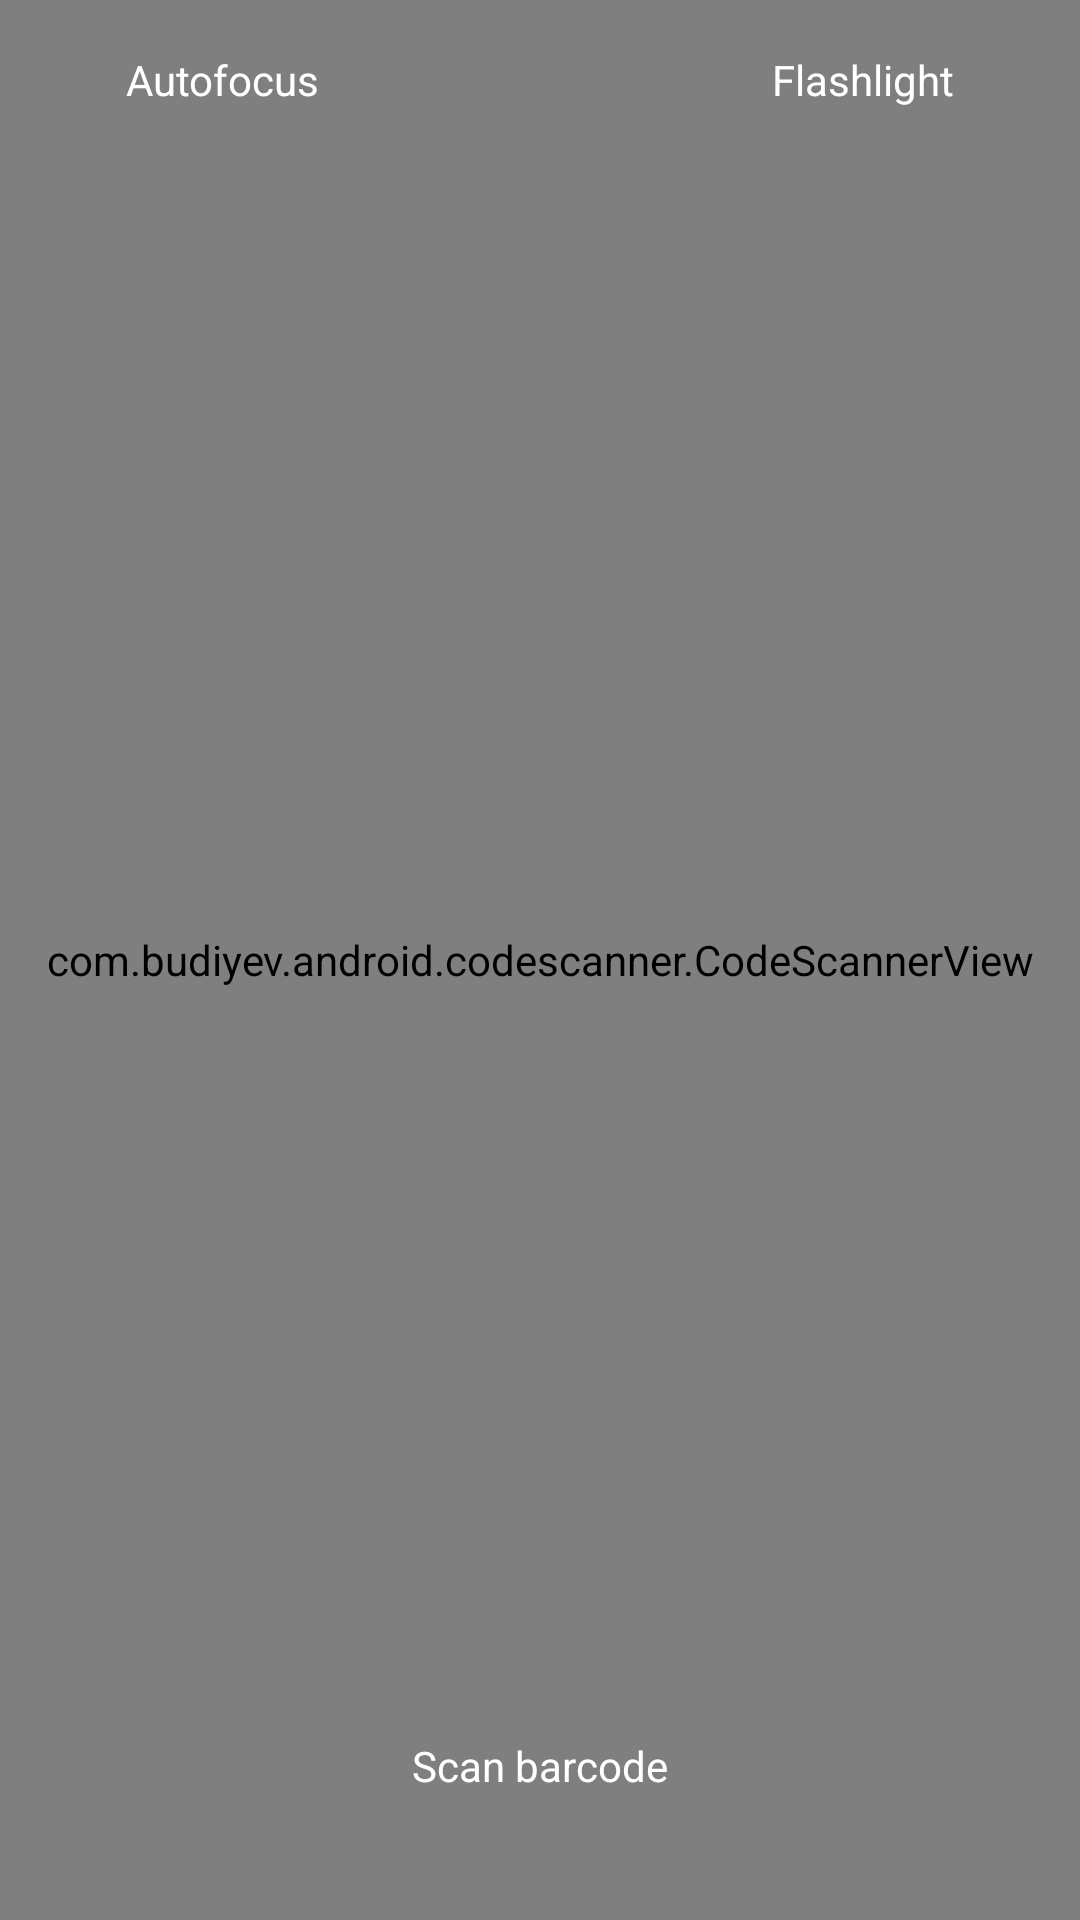

Reconstruct the res/layout file that produces this screen, plus the resources it refers to.
<!-- AndroidManifest.xml: application theme Theme.StopRussia -->
<!-- res/layout/fragment_scanner.xml -->
<?xml version="1.0" encoding="utf-8"?>
<androidx.constraintlayout.widget.ConstraintLayout xmlns:android="http://schemas.android.com/apk/res/android"
    xmlns:tools="http://schemas.android.com/tools"
    xmlns:app="http://schemas.android.com/apk/res-auto"
    android:layout_width="match_parent"
    android:layout_height="match_parent"
    tools:context="pl.com.stoprussia.main.navBar2.ScannerFragment">

    <com.budiyev.android.codescanner.CodeScannerView
        android:id="@+id/scanner_view"
        android:layout_width="match_parent"
        android:layout_height="0dp"
        android:visibility="visible"
        app:autoFocusButtonColor="@android:color/white"
        app:autoFocusButtonVisible="true"
        app:flashButtonColor="@android:color/white"
        app:flashButtonVisible="true"
        app:frameAspectRatioHeight="1"
        app:frameAspectRatioWidth="1"
        app:frameColor="@color/russia_blue"
        app:frameCornersRadius="0dp"
        app:frameCornersSize="50dp"
        app:frameSize="0.75"
        app:frameThickness="5dp"
        app:layout_constraintBottom_toBottomOf="parent"
        app:layout_constraintEnd_toEndOf="parent"
        app:layout_constraintStart_toStartOf="parent"
        app:layout_constraintTop_toTopOf="parent"
        app:maskColor="@color/russia_blue_75" />


    <TextView
        android:id="@+id/tv_tip"
        android:layout_width="wrap_content"
        android:layout_height="wrap_content"
        android:layout_margin="30dp"
        android:padding="12dp"
        android:text="@string/scanner_call_to_action"
        android:textColor="@color/white"
        android:visibility="visible"
        app:layout_constraintBottom_toBottomOf="parent"
        app:layout_constraintLeft_toLeftOf="parent"
        app:layout_constraintRight_toRightOf="parent" />

    <TextView
        android:layout_width="wrap_content"
        android:layout_height="wrap_content"
        android:layout_marginStart="30dp"
        android:layout_marginTop="5dp"
        android:padding="12dp"
        android:text="@string/scanner_autofocus"
        android:textColor="@color/white"
        app:layout_constraintLeft_toLeftOf="parent"
        app:layout_constraintTop_toTopOf="parent" />

    <TextView
        android:layout_width="wrap_content"
        android:layout_height="wrap_content"
        android:layout_marginTop="5dp"
        android:layout_marginEnd="30dp"
        android:padding="12dp"
        android:text="@string/flashlight"
        android:textColor="@color/white"
        app:layout_constraintRight_toRightOf="parent"
        app:layout_constraintTop_toTopOf="parent" />


    


    <androidx.constraintlayout.widget.ConstraintLayout
        android:id="@+id/cl_result"
        android:layout_width="match_parent"
        android:layout_height="match_parent"
        android:background="@color/green"
        android:padding="20dp"
        android:visibility="gone"
        app:layout_constraintBottom_toBottomOf="parent"
        app:layout_constraintEnd_toEndOf="parent"
        app:layout_constraintHorizontal_bias="1.0"
        app:layout_constraintStart_toStartOf="parent"
        app:layout_constraintTop_toTopOf="parent"
        app:layout_constraintVertical_bias="0.0">


        <ImageView
            android:id="@+id/iv_title_icon"
            android:layout_width="100dp"
            android:layout_height="100dp"
            android:src="@drawable/ic_good"
            app:layout_constraintBottom_toTopOf="@+id/tv_tittle"
            app:layout_constraintEnd_toEndOf="parent"
            app:layout_constraintStart_toStartOf="parent"/>

        <TextView
            android:id="@+id/tv_tittle"
            android:layout_width="match_parent"
            android:layout_height="wrap_content"
            android:gravity="center_vertical|center_horizontal"
            android:padding="12dp"
            android:text="@string/scanner_invalid"
            android:textColor="@color/white"
            android:textSize="24sp"
            android:textStyle="bold"
            app:layout_constraintEnd_toEndOf="parent"
            app:layout_constraintStart_toStartOf="parent"
            app:layout_constraintTop_toTopOf="parent"
            app:layout_constraintBottom_toTopOf="@+id/bt_scan_next"/>

        <androidx.core.widget.NestedScrollView
            android:id="@+id/nsv_result"
            android:layout_width="match_parent"
            android:layout_height="60dp"
            android:layout_gravity="center_vertical|center_horizontal"
            app:layout_constraintEnd_toEndOf="parent"
            app:layout_constraintStart_toStartOf="parent"
            app:layout_constraintTop_toBottomOf="@+id/tv_tittle">

            <TextView
                android:id="@+id/tv_result"
                android:layout_width="match_parent"
                android:layout_height="match_parent"
                android:background="@color/black_shade_2_50"
                android:gravity="center_vertical|center_horizontal"
                android:padding="10dp"
                android:text="@string/scanner_result"
                android:textColor="@color/white"
                android:textSize="12dp"
                android:textStyle="bold"
                android:visibility="visible" />
        </androidx.core.widget.NestedScrollView>

        <Button
            android:id="@+id/bt_scan_next"
            android:layout_width="match_parent"
            android:layout_height="wrap_content"
            android:backgroundTint="@color/white"
            android:padding="@dimen/button_padding_medium"
            android:text="@string/scanner_scan_next"
            android:textColor="@color/green"
            app:layout_constraintBottom_toBottomOf="parent"
            app:layout_constraintEnd_toEndOf="parent"
            app:layout_constraintStart_toStartOf="parent" />

    </androidx.constraintlayout.widget.ConstraintLayout>


    

    <androidx.constraintlayout.widget.ConstraintLayout
        android:id="@+id/cl_camera_permission"
        android:layout_width="match_parent"
        android:layout_height="match_parent"
        android:backgroundTint="#c55339"
        android:visibility="gone"
        app:layout_constraintBottom_toBottomOf="parent"
        app:layout_constraintEnd_toEndOf="parent"
        app:layout_constraintStart_toStartOf="parent"
        app:layout_constraintTop_toTopOf="parent">


        <ImageView
            android:layout_width="match_parent"
            android:layout_height="match_parent"
            android:background="@drawable/qr_wallpaper_green"
            android:scaleType="center"
            android:minWidth="150dp"
            android:minHeight="150dp"
            app:layout_constraintBottom_toBottomOf="parent"
            app:layout_constraintEnd_toEndOf="parent"
            app:layout_constraintStart_toStartOf="parent"
            app:layout_constraintTop_toTopOf="parent" />

        <TextView
            android:layout_width="match_parent"
            android:layout_height="wrap_content"
            android:inputType="textMultiLine"
            android:padding="20dp"
            android:text="@string/scanner_permission_description"
            android:textAlignment="center"
            android:textColor="@color/white"
            android:textSize="16sp"
            app:layout_constraintEnd_toEndOf="parent"
            app:layout_constraintStart_toStartOf="parent"
            app:layout_constraintTop_toTopOf="parent" />

        <Button
            android:id="@+id/bt_permission"
            android:layout_width="match_parent"
            android:layout_height="wrap_content"
            android:backgroundTint="@color/button_dark"
            android:padding="@dimen/button_padding_medium"
            android:text="@string/scanner_permission_accept"
            android:textColor="@color/white"
            android:textAllCaps="true"
            android:textStyle="bold"
            android:layout_margin="20dp"
            app:layout_constraintBottom_toBottomOf="parent"
            app:layout_constraintEnd_toEndOf="parent"
            app:layout_constraintStart_toStartOf="parent" />

    </androidx.constraintlayout.widget.ConstraintLayout>

</androidx.constraintlayout.widget.ConstraintLayout>
<!-- resources referenced by this layout -->
<resources>
  <color name="black_shade_2_50">#88555555</color>
  <color name="button_dark">#292D36</color>
  <color name="green">#27aa6d</color>
  <color name="russia_blue">#003fa2</color>
  <color name="russia_blue_75">#aa003fa2</color>
  <color name="white">#FFFFFFFF</color>
  <dimen name="button_padding_medium">16dp</dimen>
  <!-- drawable qr_wallpaper_green: jpg bitmap (drawable-v24, 124118 bytes) -->
  <string name="flashlight">Flashlight</string>,
  <string name="scanner_autofocus">Autofocus</string>
  <string name="scanner_call_to_action">Scan barcode</string>
  <string name="scanner_invalid">Invalid code format</string>
  <string name="scanner_permission_accept">I agree</string>
  <string name="scanner_permission_description">To enable the barcode scanning function, we need your consent to use the camera</string>
  <string name="scanner_result">Result</string>
  <string name="scanner_scan_next">Scan next</string>
  <style name="Theme.StopRussia" parent="Theme.MaterialComponents.DayNight.DarkActionBar">
          
          <item name="colorPrimary">@color/purple_500</item>
          <item name="colorPrimaryVariant">@color/purple_700</item>
          <item name="colorOnPrimary">@color/white</item>
          
          <item name="colorSecondary">@color/teal_200</item>
          <item name="colorSecondaryVariant">@color/teal_700</item>
          <item name="colorOnSecondary">@color/black</item>
          
          <item name="android:statusBarColor" tools:targetApi="l">?attr/colorPrimaryVariant</item>
          
      </style>
  <color name="purple_500">#d32f1f</color>
  <color name="purple_700">#003fa2</color>
  <color name="teal_200">#FF03DAC5</color>
  <color name="teal_700">#FF018786</color>
  <color name="black">#FF000000</color>
</resources>
